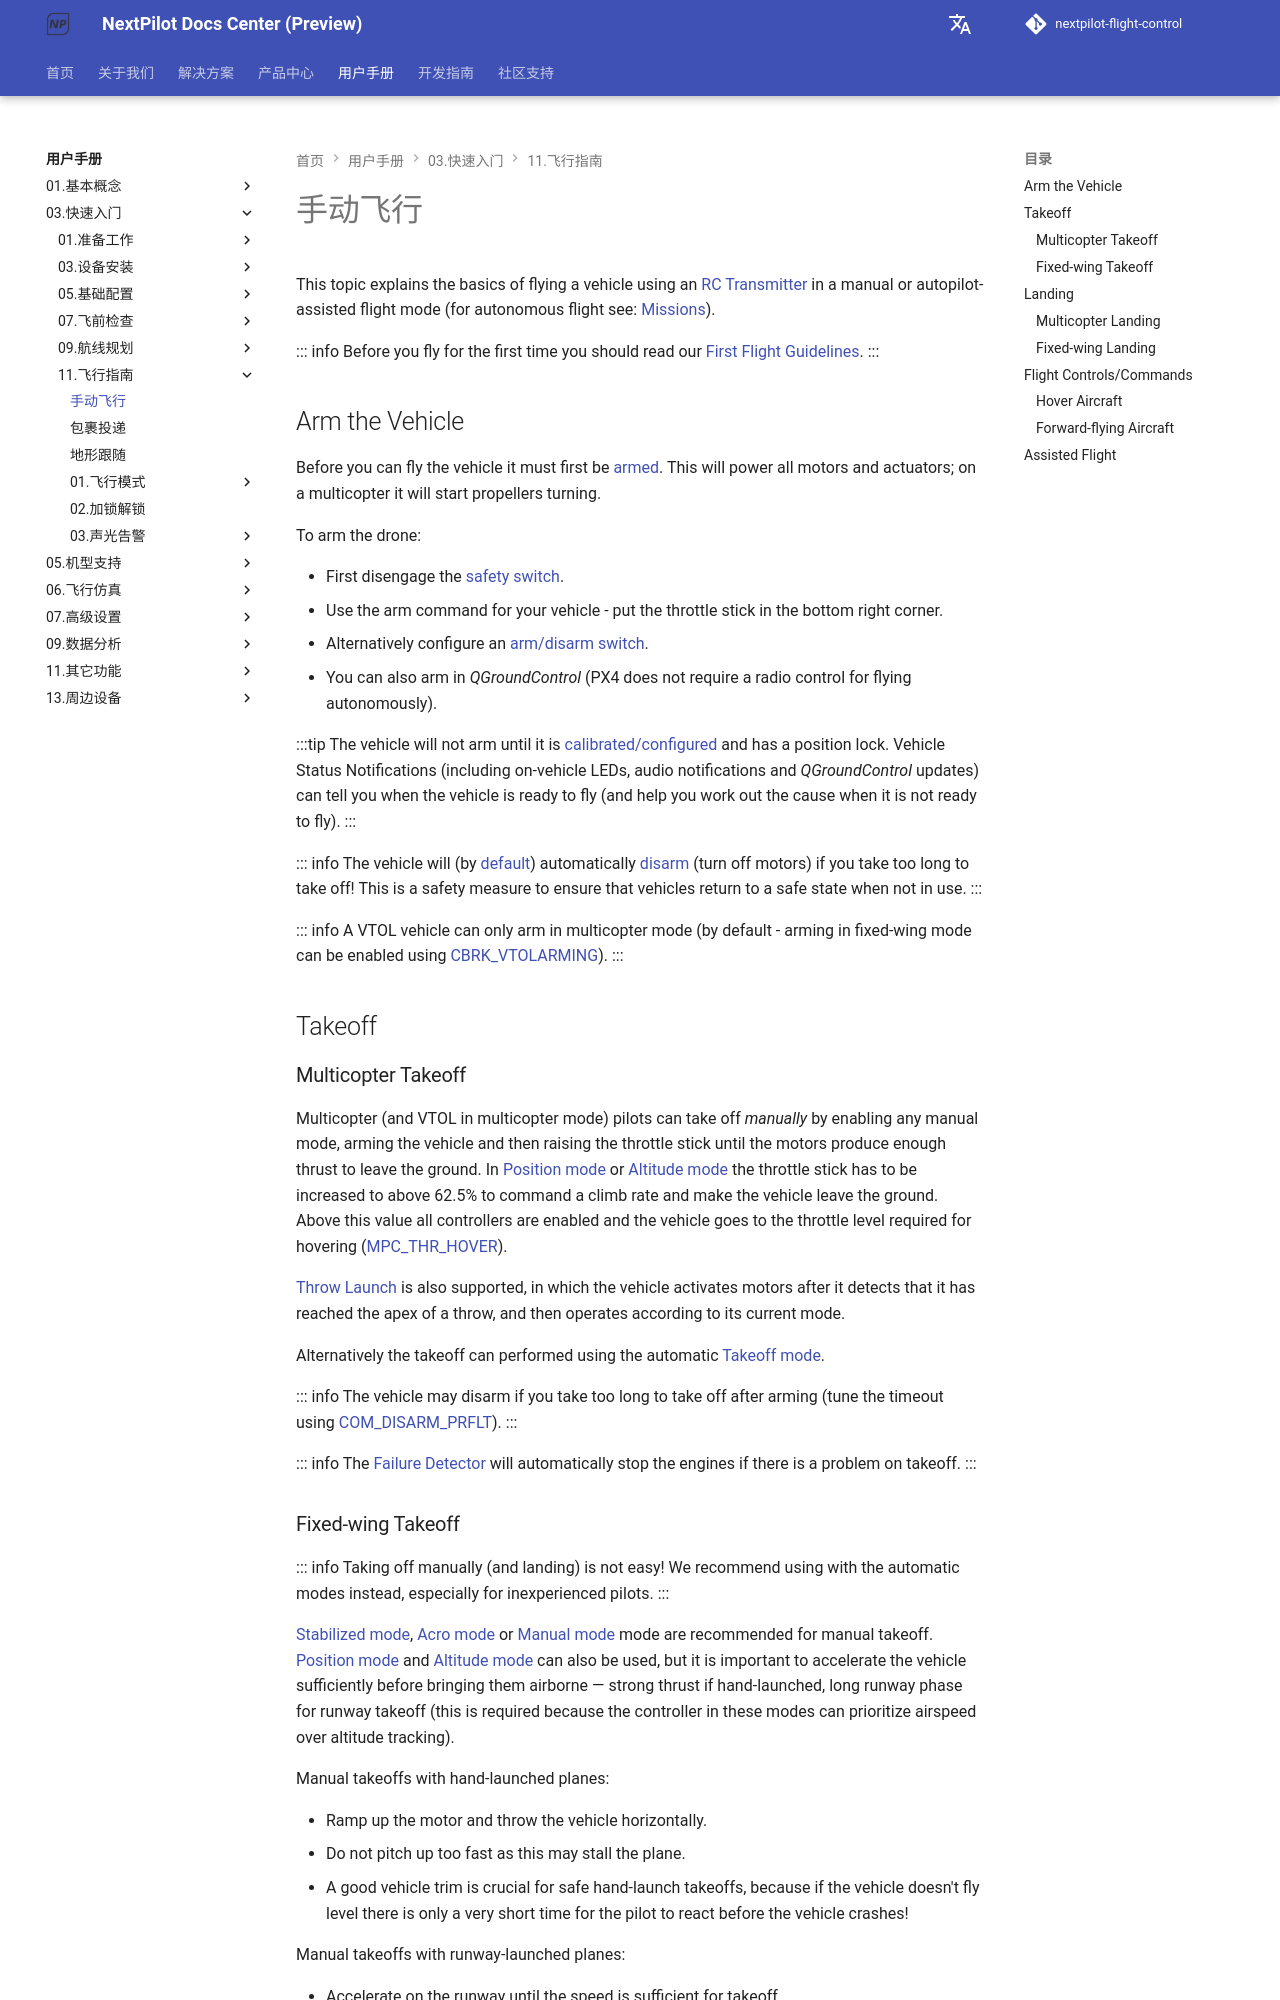

repository: nextpilot/nextpilot-flight-control · page: manual/03.快速入门/11.飞行指南/11.basic_flying.html · generator: mkdocs

# 手动飞行

This topic explains the basics of flying a vehicle using an [RC Transmitter](../21.周边设备/01.遥 控 器/index.md) in a manual or autopilot-assisted flight mode (for autonomous flight see: [Missions](../03.飞行指南/missions.md)).

::: info
Before you fly for the first time you should read our [First Flight Guidelines](../03.飞行指南/first_flight_guidelines.md).
:::

<a id="arm"></a>

## Arm the Vehicle

Before you can fly the vehicle it must first be [armed](../01.基本概念/basic_concepts.md#arming-and-disarming).
This will power all motors and actuators; on a multicopter it will start propellers turning.

To arm the drone:

- First disengage the [safety switch](../01.基本概念/basic_concepts.md#safety-switch).
- Use the arm command for your vehicle - put the throttle stick in the bottom right corner.
  - Alternatively configure an [arm/disarm switch](../07.标准配置/99.safety.md#arm-disarm-switch).
  - You can also arm in *QGroundControl* (PX4 does not require a radio control for flying autonomously).

:::tip
The vehicle will not arm until it is [calibrated/configured](../07.标准配置/index.md) and has a position lock.
Vehicle Status Notifications (including on-vehicle LEDs, audio notifications and *QGroundControl* updates) can tell you when the vehicle is ready to fly (and help you work out the cause when it is not ready to fly).
:::

::: info
The vehicle will (by [default](../19.高级调参/parameter_reference.md#COM_DISARM_PRFLT)) automatically [disarm](../19.高级调参/prearm_arm_disarm.md#auto-disarming) (turn off motors) if you take too long to take off!
This is a safety measure to ensure that vehicles return to a safe state when not in use.
:::

::: info
A VTOL vehicle can only arm in multicopter mode (by default - arming in fixed-wing mode can be enabled using [CBRK_VTOLARMING](../19.高级调参/parameter_reference.md#CBRK_VTOLARMING)).
:::

<a id="takeoff-and-landing"></a>

## Takeoff

### Multicopter Takeoff

Multicopter (and VTOL in multicopter mode) pilots can take off *manually* by enabling any manual mode, arming the vehicle and then raising the throttle stick until the motors produce enough thrust to leave the ground.
In [Position mode](../05.基本概念/01.飞行模式/position.md) or [Altitude mode](../05.基本概念/01.飞行模式/altitude.md) the throttle stick has to be increased to above 62.5% to command a climb rate and make the vehicle leave the ground.
Above this value all controllers are enabled and the vehicle goes to the throttle level required for hovering ([MPC_THR_HOVER](../19.高级调参/parameter_reference.md#MPC_THR_HOVER)).

[Throw Launch](../05.基本概念/01.飞行模式/throw_launch.md) is also supported, in which the vehicle activates motors after it detects that it has reached the apex of a throw, and then operates according to its current mode.

Alternatively the takeoff can performed using the automatic [Takeoff mode](../05.基本概念/01.飞行模式/takeoff.md).

::: info
The vehicle may disarm if you take too long to take off after arming (tune the timeout using [COM_DISARM_PRFLT](../19.高级调参/parameter_reference.md#COM_DISARM_PRFLT)).
:::

::: info
The [Failure Detector](../07.标准配置/99.safety.md#failure-detector) will automatically stop the engines if there is a problem on takeoff.
:::
